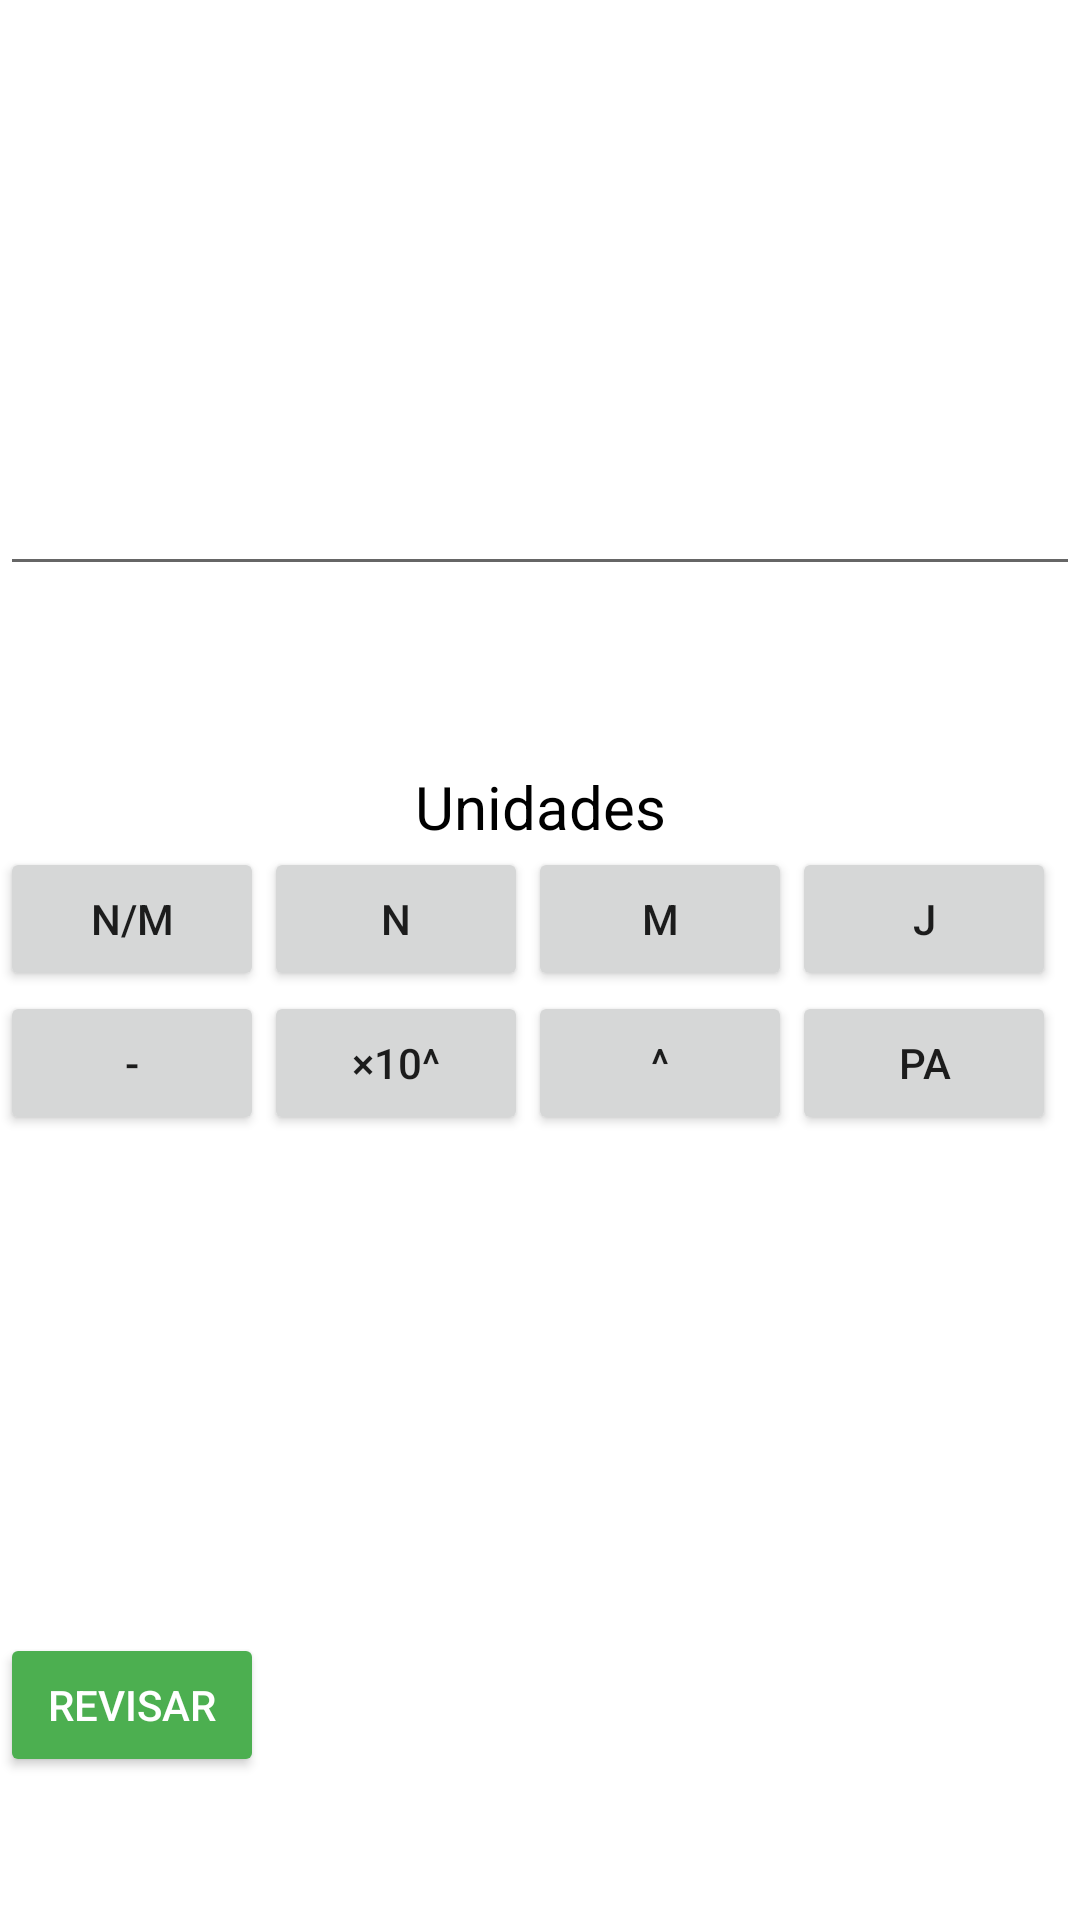

Android layout source for this screen:
<!-- AndroidManifest.xml: application theme Theme.Newtoons_Toolbox -->
<!-- res/layout/activity_act_f1_lh_cuestionario.xml -->
<?xml version="1.0" encoding="utf-8"?>
<LinearLayout xmlns:android="http://schemas.android.com/apk/res/android"
    xmlns:app="http://schemas.android.com/apk/res-auto"
    xmlns:tools="http://schemas.android.com/tools"
    android:layout_width="match_parent"
    android:layout_height="match_parent"
    android:orientation="vertical"
    tools:context=".ACT_F1_LH_cuestionario">

    <TextView
        android:id="@+id/txtNopregunta"
        android:layout_width="wrap_content"
        android:layout_height="wrap_content"
        android:layout_marginTop="40dp"
        android:textColor="@color/black"
        android:textSize="20dp" />

    <TextView
        android:id="@+id/txtPregunta"
        android:layout_width="match_parent"
        android:layout_height="wrap_content"
        android:layout_marginTop="60dp"
        android:textAlignment="center"
        android:textColor="#000000"
        android:textSize="20dp" />

    <EditText
        android:id="@+id/etrespuesta"
        android:layout_width="match_parent"
        android:layout_height="wrap_content"
        android:ems="10"
        android:inputType="number"/>

    <TextView
        android:id="@+id/txtTituloV"
        android:layout_width="match_parent"
        android:layout_height="wrap_content"
        android:layout_marginTop="60dp"
        android:text="Unidades"
        android:textAlignment="center"
        android:textColor="#000000"
        android:textSize="20dp" />

    <TableLayout
        android:layout_width="match_parent"
        android:layout_height="wrap_content">

        <TableRow
            android:layout_width="match_parent"
            android:layout_height="match_parent">

            <Button
                android:id="@+id/btnNm"
                android:layout_width="match_parent"
                android:layout_height="wrap_content"
                android:onClick="ocNm"
                android:text="N/m" />

            <Button
                android:id="@+id/btnN"
                android:layout_width="match_parent"
                android:layout_height="wrap_content"
                android:onClick="ocN"
                android:text="N" />

            <Button
                android:id="@+id/btnm"
                android:layout_width="wrap_content"
                android:layout_height="wrap_content"
                android:onClick="ocm"
                android:text="m" />

            <Button
                android:id="@+id/btnJ"
                android:layout_width="wrap_content"
                android:layout_height="wrap_content"
                android:onClick="ocJ"
                android:text="J" />
        </TableRow>

        <TableRow
            android:layout_width="match_parent"
            android:layout_height="match_parent">

            <Button
                android:id="@+id/m"
                android:layout_width="wrap_content"
                android:layout_height="wrap_content"
                android:onClick="ocmenos"
                android:text="-" />

            <Button
                android:id="@+id/btnx10"
                android:layout_width="wrap_content"
                android:layout_height="wrap_content"
                android:onClick="ocpor10"
                android:text="×10^" />

            <Button
                android:id="@+id/btnal"
                android:layout_width="wrap_content"
                android:layout_height="wrap_content"
                android:onClick="ocala"
                android:text="^" />

            <Button
                android:id="@+id/btnPa"
                android:layout_width="wrap_content"
                android:layout_height="wrap_content"
                android:onClick="ocpa"
                android:text="Pa" />
        </TableRow>

    </TableLayout>

    <TextView
        android:id="@+id/txtsino"
        android:layout_width="350dp"
        android:layout_height="wrap_content"
        android:layout_marginTop="120dp"
        android:textColor="@color/black" />

    <TextView
        android:id="@+id/txtRetro"
        android:layout_width="wrap_content"
        android:layout_height="wrap_content"
        android:textColor="@color/black"
        android:textSize="20dp" />

    <Button
        android:id="@+id/btnCalificar"
        android:layout_width="wrap_content"
        android:layout_height="wrap_content"
        android:backgroundTint="#4CAF50"
        android:onClick="ocCalificar"
        android:text="REVISAR"
        android:textColor="@color/white" />

    <Button
        android:id="@+id/btnContinuar"
        android:layout_width="136dp"
        android:layout_height="51dp"
        android:backgroundTint="#4CAF50"
        android:onClick="ocContinuar"
        android:text="CONTINUAR"
        android:visibility="invisible" />

</LinearLayout>
<!-- resources referenced by this layout -->
<resources>
  <style name="Theme.Newtoons_Toolbox" parent="Theme.MaterialComponents.DayNight.DarkActionBar">
          
          <item name="colorPrimary">@color/purple_500</item>
          <item name="colorPrimaryVariant">@color/purple_700</item>
          <item name="colorOnPrimary">@color/white</item>
          
          <item name="colorSecondary">@color/teal_200</item>
          <item name="colorSecondaryVariant">@color/teal_700</item>
          <item name="colorOnSecondary">@color/black</item>
          
          <item name="android:statusBarColor">?attr/colorPrimaryVariant</item>
          
      </style>
  <!-- not gathered from this repository: default colours our renderer supplied (Android Studio template values) -->
  <color name="purple_500">#FF6200EE</color>
  <color name="purple_700">#FF3700B3</color>
  <color name="teal_200">#FF03DAC5</color>
  <color name="teal_700">#FF018786</color>
  <color name="black">#FF000000</color>
  <color name="white">#FFFFFFFF</color>
</resources>
